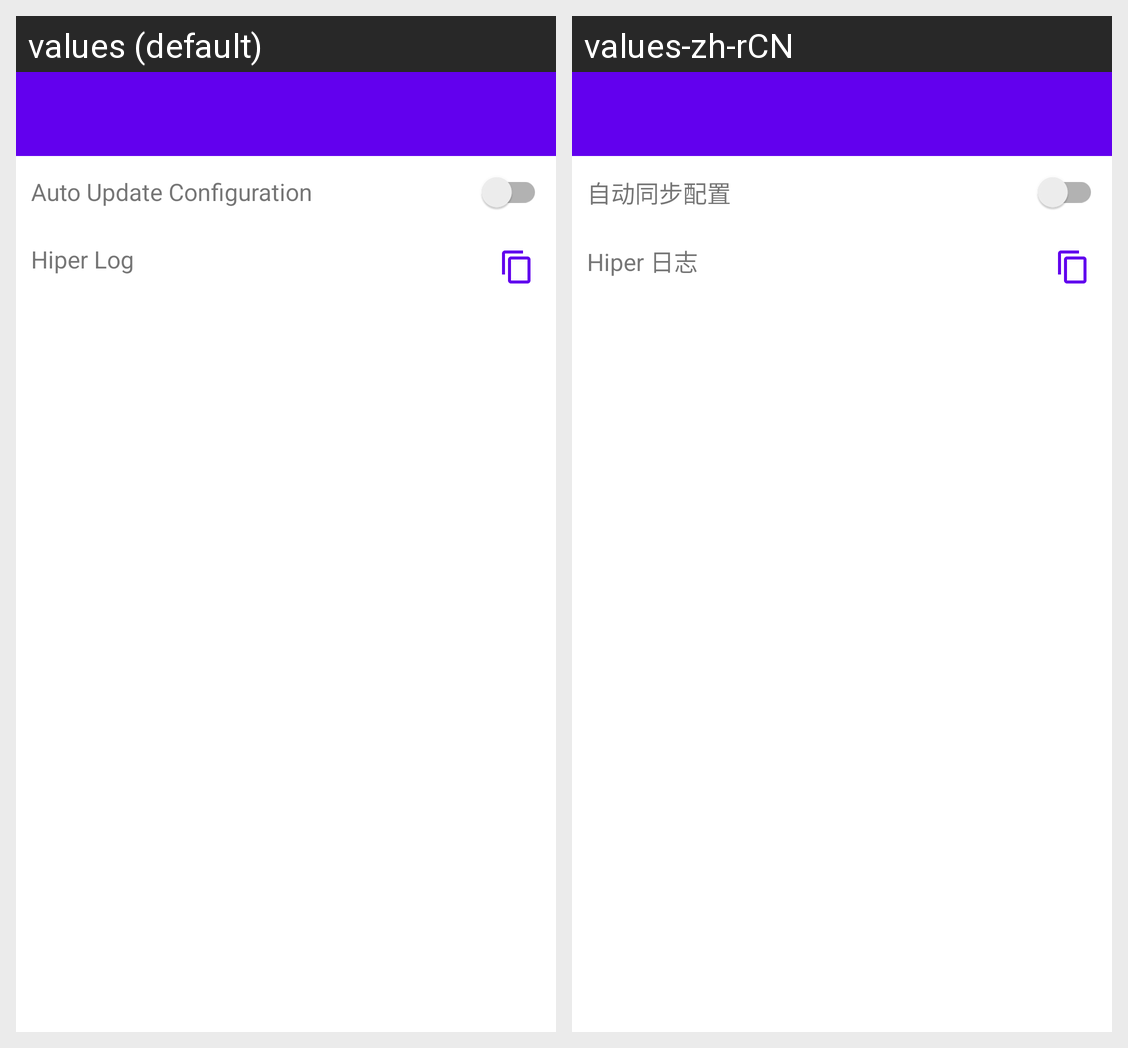

Here is an Android app screen in its default locale and in the app's own translations. Write out the translated-string differences for the strings that appear on this screen.
Android screen res/layout/activity_log.xml rendered under 2 locales, left to right: values (default), values-zh-rCN. Device: Nexus 5 (rendered at 1080×1920; each locale shown at half size, 540×960, under a caption strip naming it); theme Theme.HiperLite.
Strings drawn on this screen, with the default value and each locale's value (text and hints the layout hard-codes, and strings that could not be matched under every locale, appear in the picture but are not listed):

auto_update_point
  values: Auto Update Configuration
  values-zh-rCN: 自动同步配置

log
  values: Hiper Log
  values-zh-rCN: Hiper 日志
